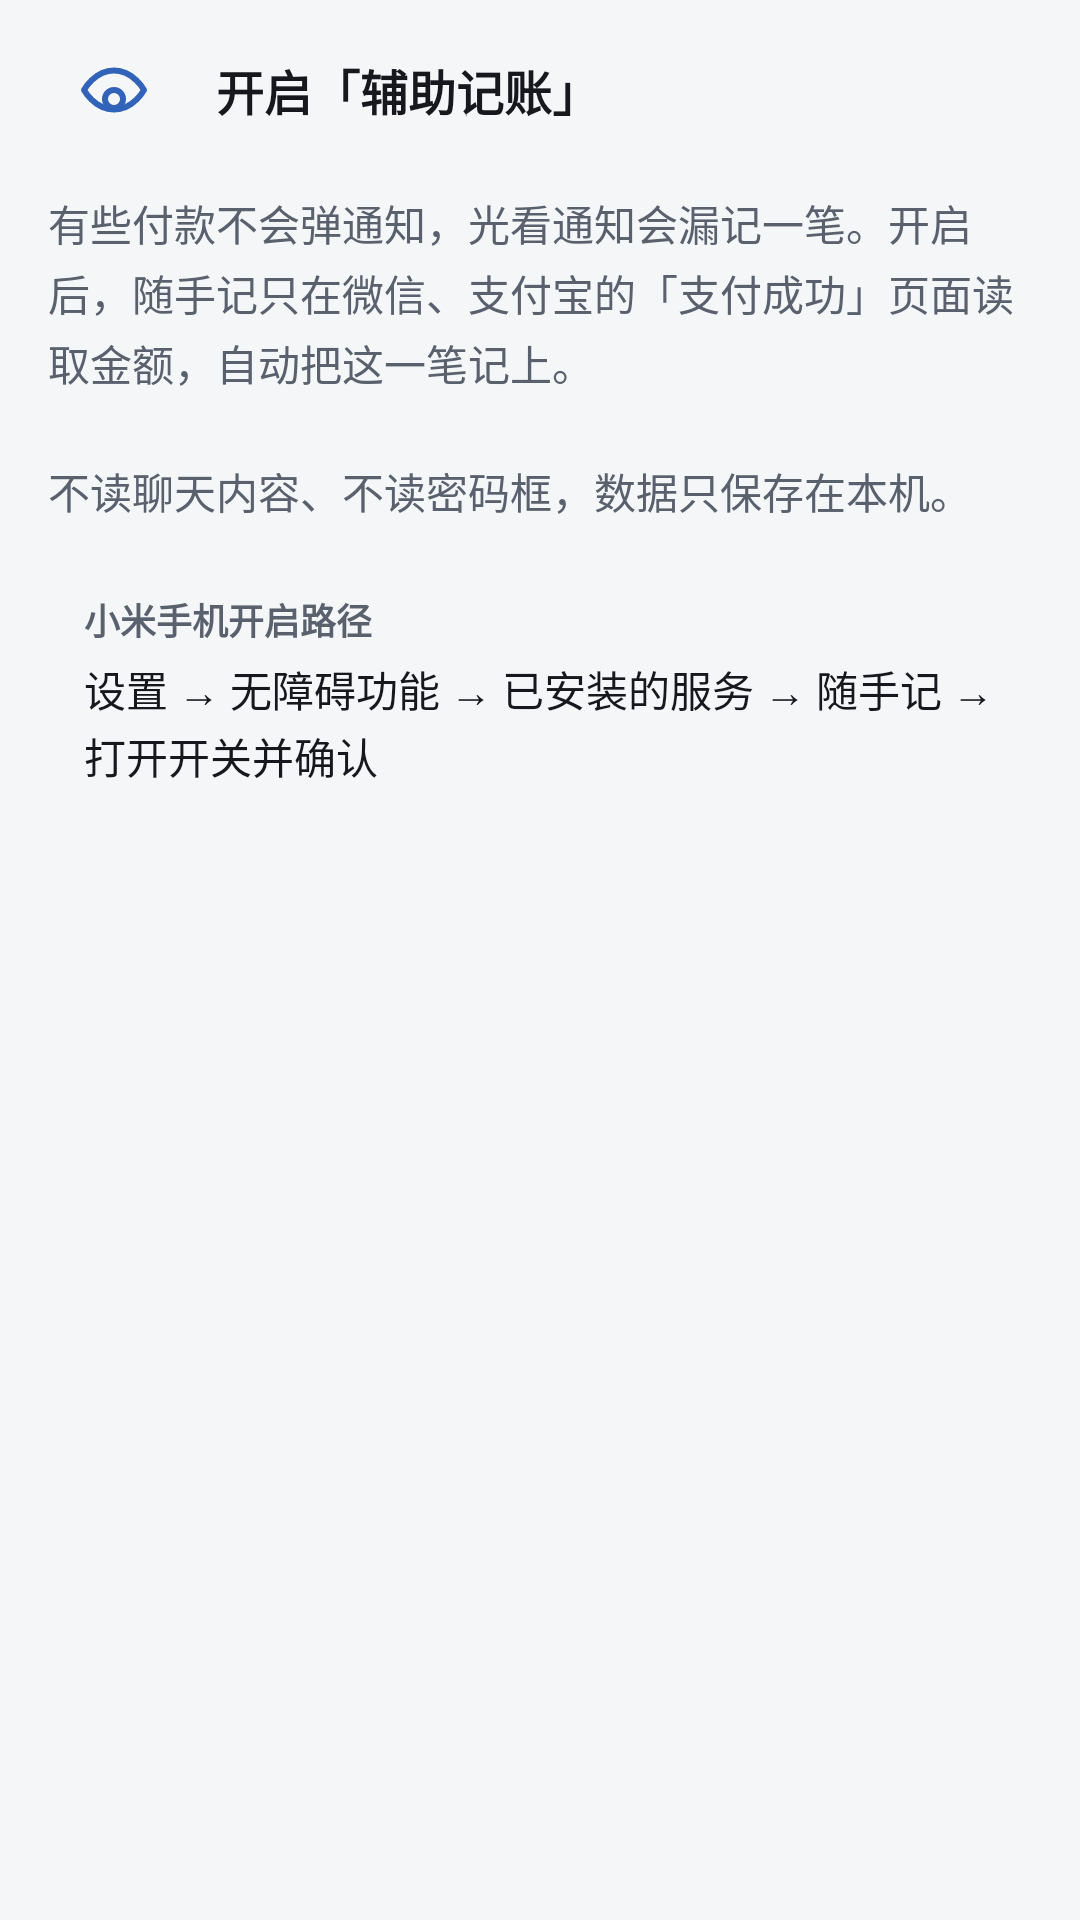

The Android layout XML behind this screen, and the referenced resources:
<!-- AndroidManifest.xml: application theme Theme.AutoLedger -->
<!-- res/layout/dialog_access_prompt.xml -->
<?xml version="1.0" encoding="utf-8"?>
<LinearLayout xmlns:android="http://schemas.android.com/apk/res/android"
    xmlns:app="http://schemas.android.com/apk/res-auto"
    xmlns:tools="http://schemas.android.com/tools"
    android:layout_width="match_parent"
    android:layout_height="wrap_content"
    android:orientation="vertical"
    android:paddingStart="@dimen/gap_l"
    android:paddingTop="@dimen/gap_s"
    android:paddingEnd="@dimen/gap_l"
    android:paddingBottom="@dimen/gap_s">

    
    <LinearLayout
        android:layout_width="match_parent"
        android:layout_height="wrap_content"
        android:gravity="center_vertical"
        android:orientation="horizontal">

        <FrameLayout
            android:layout_width="44dp"
            android:layout_height="44dp"
            android:background="@drawable/shape_circle"
            android:backgroundTint="@color/brand_container">

            <ImageView
                android:layout_width="24dp"
                android:layout_height="24dp"
                android:layout_gravity="center"
                android:contentDescription="@null"
                android:importantForAccessibility="no"
                android:src="@drawable/ic_settings_access"
                app:tint="@color/brand_primary" />
        </FrameLayout>

        <TextView
            android:layout_width="0dp"
            android:layout_height="wrap_content"
            android:layout_marginStart="@dimen/gap_m"
            android:layout_weight="1"
            android:text="@string/access_prompt_title"
            android:textColor="@color/text_primary"
            android:textSize="@dimen/text_title"
            android:textStyle="bold" />
    </LinearLayout>

    
    <TextView
        android:layout_width="match_parent"
        android:layout_height="wrap_content"
        android:layout_marginTop="@dimen/gap_m"
        android:lineSpacingExtra="3dp"
        android:text="@string/access_prompt_body"
        android:textColor="@color/text_secondary"
        android:textSize="@dimen/text_body" />

    
    <LinearLayout
        android:layout_width="match_parent"
        android:layout_height="wrap_content"
        android:layout_marginTop="@dimen/gap_m"
        android:background="@drawable/bg_round_soft_filled"
        android:orientation="vertical"
        android:paddingStart="@dimen/gap_m"
        android:paddingTop="@dimen/gap_m"
        android:paddingEnd="@dimen/gap_m"
        android:paddingBottom="@dimen/gap_m">

        <TextView
            android:layout_width="wrap_content"
            android:layout_height="wrap_content"
            android:text="@string/access_prompt_path_label"
            android:textColor="@color/text_secondary"
            android:textSize="@dimen/text_small"
            android:textStyle="bold" />

        <TextView
            android:layout_width="match_parent"
            android:layout_height="wrap_content"
            android:layout_marginTop="@dimen/gap_xs"
            android:lineSpacingExtra="2dp"
            android:text="@string/access_prompt_path"
            android:textColor="@color/text_primary"
            android:textSize="@dimen/text_body"
            tools:text="设置 → 无障碍功能 → 已安装的服务 → 随手记 → 打开开关并确认" />
    </LinearLayout>
</LinearLayout>
<!-- resources referenced by this layout -->
<resources>
  <color name="brand_container">#E4EBF6</color>
  <color name="brand_primary">#3163B9</color>
  <color name="text_primary">#16181D</color>
  <color name="text_secondary">#5A616E</color>
  <dimen name="gap_l">16dp</dimen>
  <dimen name="gap_m">12dp</dimen>
  <dimen name="gap_s">8dp</dimen>
  <dimen name="gap_xs">4dp</dimen>
  <dimen name="text_body">14sp</dimen>
  <dimen name="text_small">12sp</dimen>
  <dimen name="text_title">16sp</dimen>
  <!-- drawable ic_settings_access (drawable) -->
  <?xml version="1.0" encoding="utf-8"?>
  <vector xmlns:android="http://schemas.android.com/apk/res/android"
      android:width="24dp"
      android:height="24dp"
      android:viewportWidth="24"
      android:viewportHeight="24">
      <path
          android:pathData="M2,12 C2,12 5.5,5.5 12,5.5 C18.5,5.5 22,12 22,12 C22,12 18.5,18.5 12,18.5 C5.5,18.5 2,12 2,12 Z"
          android:strokeColor="#000000"
          android:strokeWidth="2"
          android:strokeLineJoin="round" />
      <path
          android:pathData="M12,15 m-3,0 a3,3 0 1 0 6,0 a3,3 0 1 0 -6,0"
          android:strokeColor="#000000"
          android:strokeWidth="2" />
  </vector>
  <string name="access_prompt_body">有些付款不会弹通知，光看通知会漏记一笔。开启后，随手记只在微信、支付宝的「支付成功」页面读取金额，自动把这一笔记上。\n\n不读聊天内容、不读密码框，数据只保存在本机。</string>
  <string name="access_prompt_path">设置 → 无障碍功能 → 已安装的服务 → 随手记 → 打开开关并确认</string>
  <string name="access_prompt_path_label">小米手机开启路径</string>
  <string name="access_prompt_title">开启「辅助记账」</string>
  <color name="white">#FFFFFF</color>
  <color name="brand_on_container">#204179</color>
  <color name="expense_red">#C93A36</color>
  <color name="surface_card">#FFFFFF</color>
  <color name="surface_variant">#EFF0F3</color>
  <color name="divider">#E6E7EB</color>
  <color name="bg_page">#F5F6F8</color>
  <style name="Widget.AutoLedger.Card" parent="Widget.Material3.CardView.Elevated">
          <item name="cardCornerRadius">16dp</item>
          <item name="cardElevation">0dp</item>
          <item name="cardBackgroundColor">@color/surface_card</item>
          <item name="strokeColor">@color/divider</item>
          <item name="strokeWidth">1dp</item>
      </style>
</resources>
